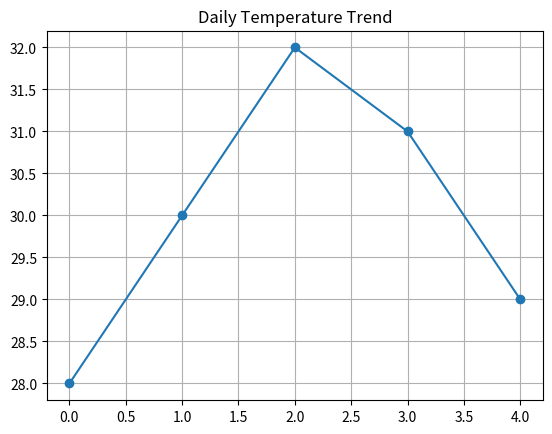

The script that saved this image:
# Temperature Trend Line Plot
import numpy as np
import pandas as pd
import matplotlib.pyplot as plt

# Data
temps = np.array([28, 30, 32, 31, 29])

# 1. Convert to Pandas Series
temp_series = pd.Series(temps)

# 2. Plot line graph
plt.plot(temp_series, marker='o')

# 3. Add title and grid
plt.title("Daily Temperature Trend")
plt.grid()

# Show plot
plt.show()
